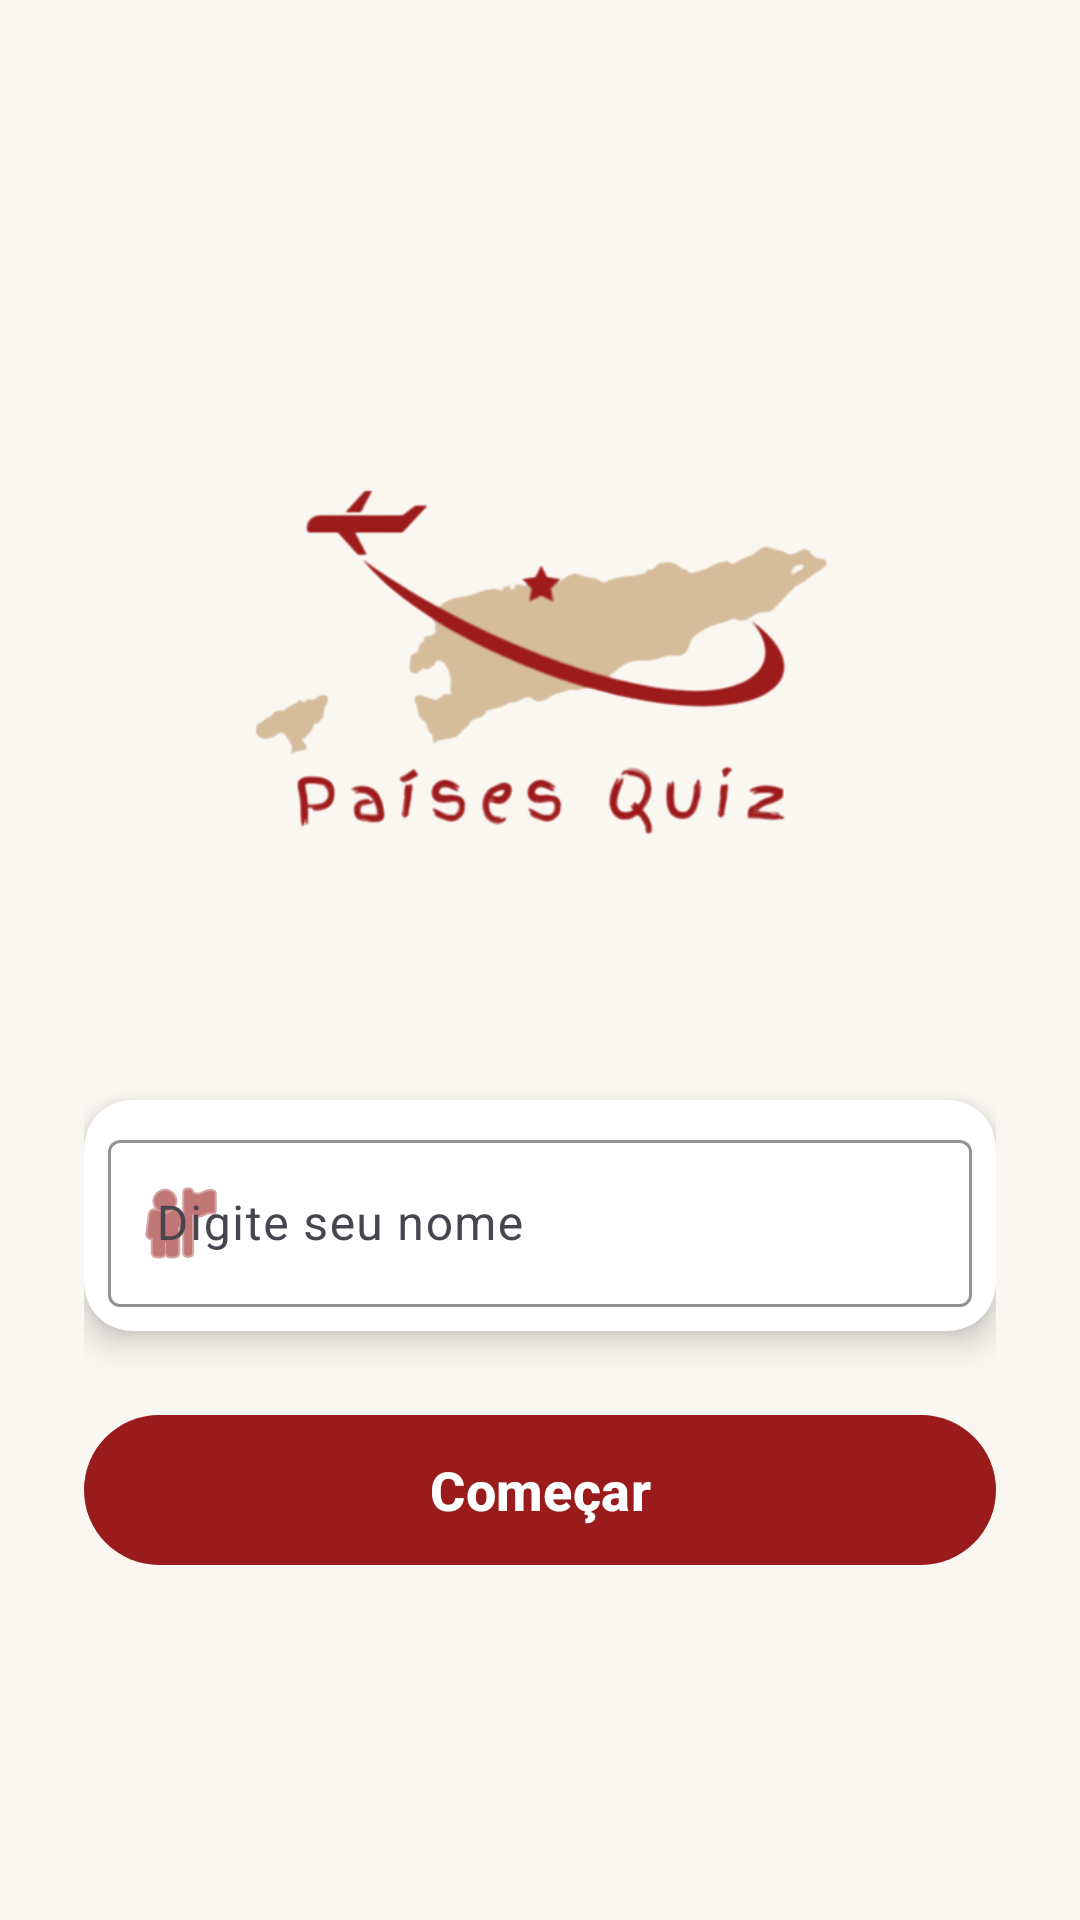

Layout XML and referenced resources for this Android screen:
<!-- AndroidManifest.xml: application theme Theme.PaisesQuiz -->
<!-- res/layout/activity_main.xml -->
<?xml version="1.0" encoding="utf-8"?>
<androidx.constraintlayout.widget.ConstraintLayout xmlns:android="http://schemas.android.com/apk/res/android"
    xmlns:app="http://schemas.android.com/apk/res-auto"
    xmlns:tools="http://schemas.android.com/tools"
    android:id="@+id/main"
    android:layout_width="match_parent"
    android:layout_height="match_parent"
    android:background="@color/bg_cream"
    android:padding="28dp"
    tools:context=".PaginaInicialActivity">

    
    <ImageView
        android:id="@+id/imgLogo"
        android:layout_width="0dp"
        android:layout_height="220dp"
        android:adjustViewBounds="true"
        android:contentDescription="@string/app_name"
        android:scaleType="fitCenter"
        app:srcCompat="@drawable/logo"
        tools:src="@tools:sample/avatars"
        app:layout_constraintBottom_toTopOf="@+id/cardInput"
        app:layout_constraintEnd_toEndOf="parent"
        app:layout_constraintStart_toStartOf="parent"
        app:layout_constraintTop_toTopOf="parent"
        app:layout_constraintVertical_chainStyle="packed" />

    
    <com.google.android.material.card.MaterialCardView
        android:id="@+id/cardInput"
        android:layout_width="0dp"
        android:layout_height="wrap_content"
        android:layout_marginTop="32dp"
        app:cardBackgroundColor="@color/white"
        app:cardCornerRadius="16dp"
        app:cardElevation="6dp"
        app:strokeWidth="0dp"
        app:layout_constraintBottom_toTopOf="@+id/btnComecar"
        app:layout_constraintEnd_toEndOf="parent"
        app:layout_constraintStart_toStartOf="parent"
        app:layout_constraintTop_toBottomOf="@+id/imgLogo">

        <com.google.android.material.textfield.TextInputLayout
            android:id="@+id/tilNome"
            style="@style/Widget.Material3.TextInputLayout.OutlinedBox"
            android:layout_width="match_parent"
            android:layout_height="wrap_content"
            android:hint="@string/hint_player_name"
            android:padding="8dp"
            app:boxStrokeColor="@color/primary_red"
            app:hintTextColor="@color/primary_red"
            app:startIconDrawable="@android:drawable/ic_menu_myplaces"
            app:startIconTint="@color/primary_red">

            <com.google.android.material.textfield.TextInputEditText
                android:id="@+id/etNome"
                android:layout_width="match_parent"
                android:layout_height="wrap_content"
                android:inputType="textPersonName|textCapWords"
                android:maxLines="1"
                android:textColor="@color/text_dark"
                android:textSize="16sp" />

        </com.google.android.material.textfield.TextInputLayout>

    </com.google.android.material.card.MaterialCardView>

    
    <com.google.android.material.button.MaterialButton
        android:id="@+id/btnComecar"
        android:layout_width="0dp"
        android:layout_height="58dp"
        android:layout_marginTop="24dp"
        android:onClick="iniciar"
        android:text="@string/btn_start"
        android:textColor="@color/white"
        android:textSize="18sp"
        android:textStyle="bold"
        app:backgroundTint="@color/primary_red"
        app:cornerRadius="29dp"
        app:elevation="6dp"
        app:layout_constraintBottom_toBottomOf="parent"
        app:layout_constraintEnd_toEndOf="parent"
        app:layout_constraintStart_toStartOf="parent"
        app:layout_constraintTop_toBottomOf="@+id/cardInput" />

</androidx.constraintlayout.widget.ConstraintLayout>
<!-- resources referenced by this layout -->
<resources>
  <color name="bg_cream">#FAF7F2</color>
  <color name="primary_red">#991B1B</color>
  <color name="text_dark">#2B2B2B</color>
  <color name="white">#FFFFFFFF</color>
  <!-- drawable logo: png bitmap (drawable, 17241 bytes) -->
  <string name="app_name">Países Quiz</string>
  <string name="btn_start">Começar</string>
  <string name="hint_player_name">Digite seu nome</string>
  <style name="Theme.PaisesQuiz" parent="Base.Theme.PaisesQuiz" />
  <style name="Base.Theme.PaisesQuiz" parent="Theme.Material3.DayNight.NoActionBar">
          
          
      </style>
</resources>
